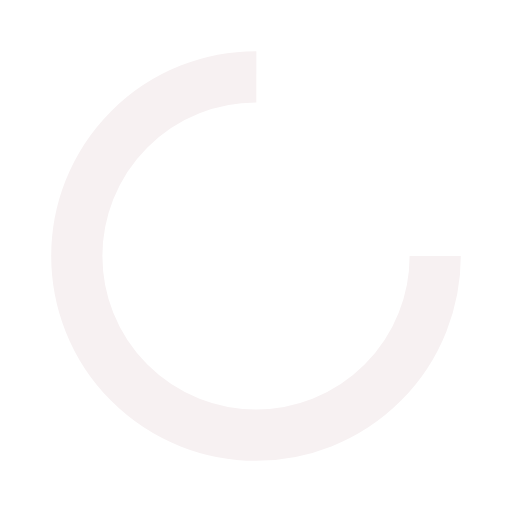
t = 0.00 s
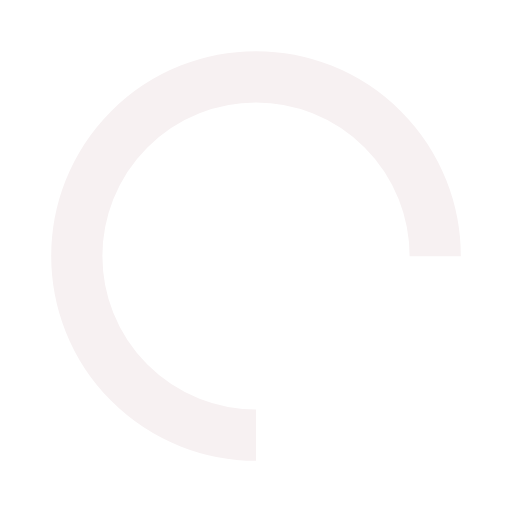
t = 0.25 s
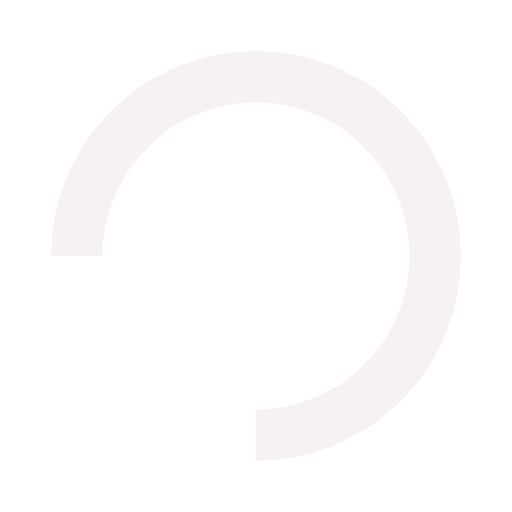
t = 0.50 s
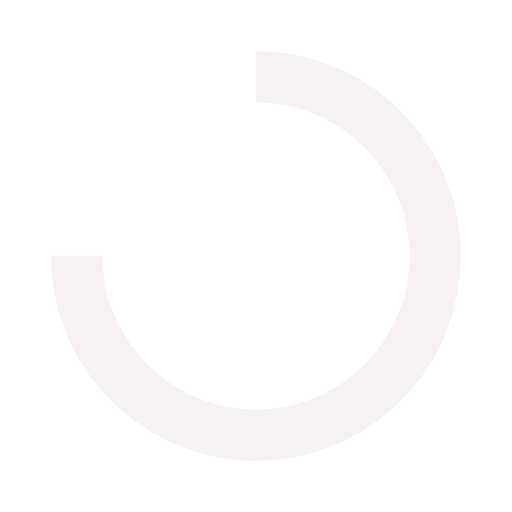
t = 0.75 s

The animated SVG that drew these frames (rendered in a browser with its animation timeline set to each time). Animation: 1 SMIL element (animateTransform=1); one cycle of 1.00 s, repeats indefinitely.

<?xml version="1.0" encoding="utf-8"?>
<svg xmlns="http://www.w3.org/2000/svg" xmlns:xlink="http://www.w3.org/1999/xlink" style="margin: auto; background: none; display: block; shape-rendering: auto;" width="200px" height="200px" viewBox="0 0 100 100" preserveAspectRatio="xMidYMid">
<circle cx="50" cy="50" fill="none" stroke="#f7f1f2" stroke-width="10" r="35" stroke-dasharray="164.93361431346415 56.97787143782138">
  <animateTransform attributeName="transform" type="rotate" repeatCount="indefinite" dur="1s" values="0 50 50;360 50 50" keyTimes="0;1"></animateTransform>
</circle>
<!-- [ldio] generated by https://loading.io/ --></svg>